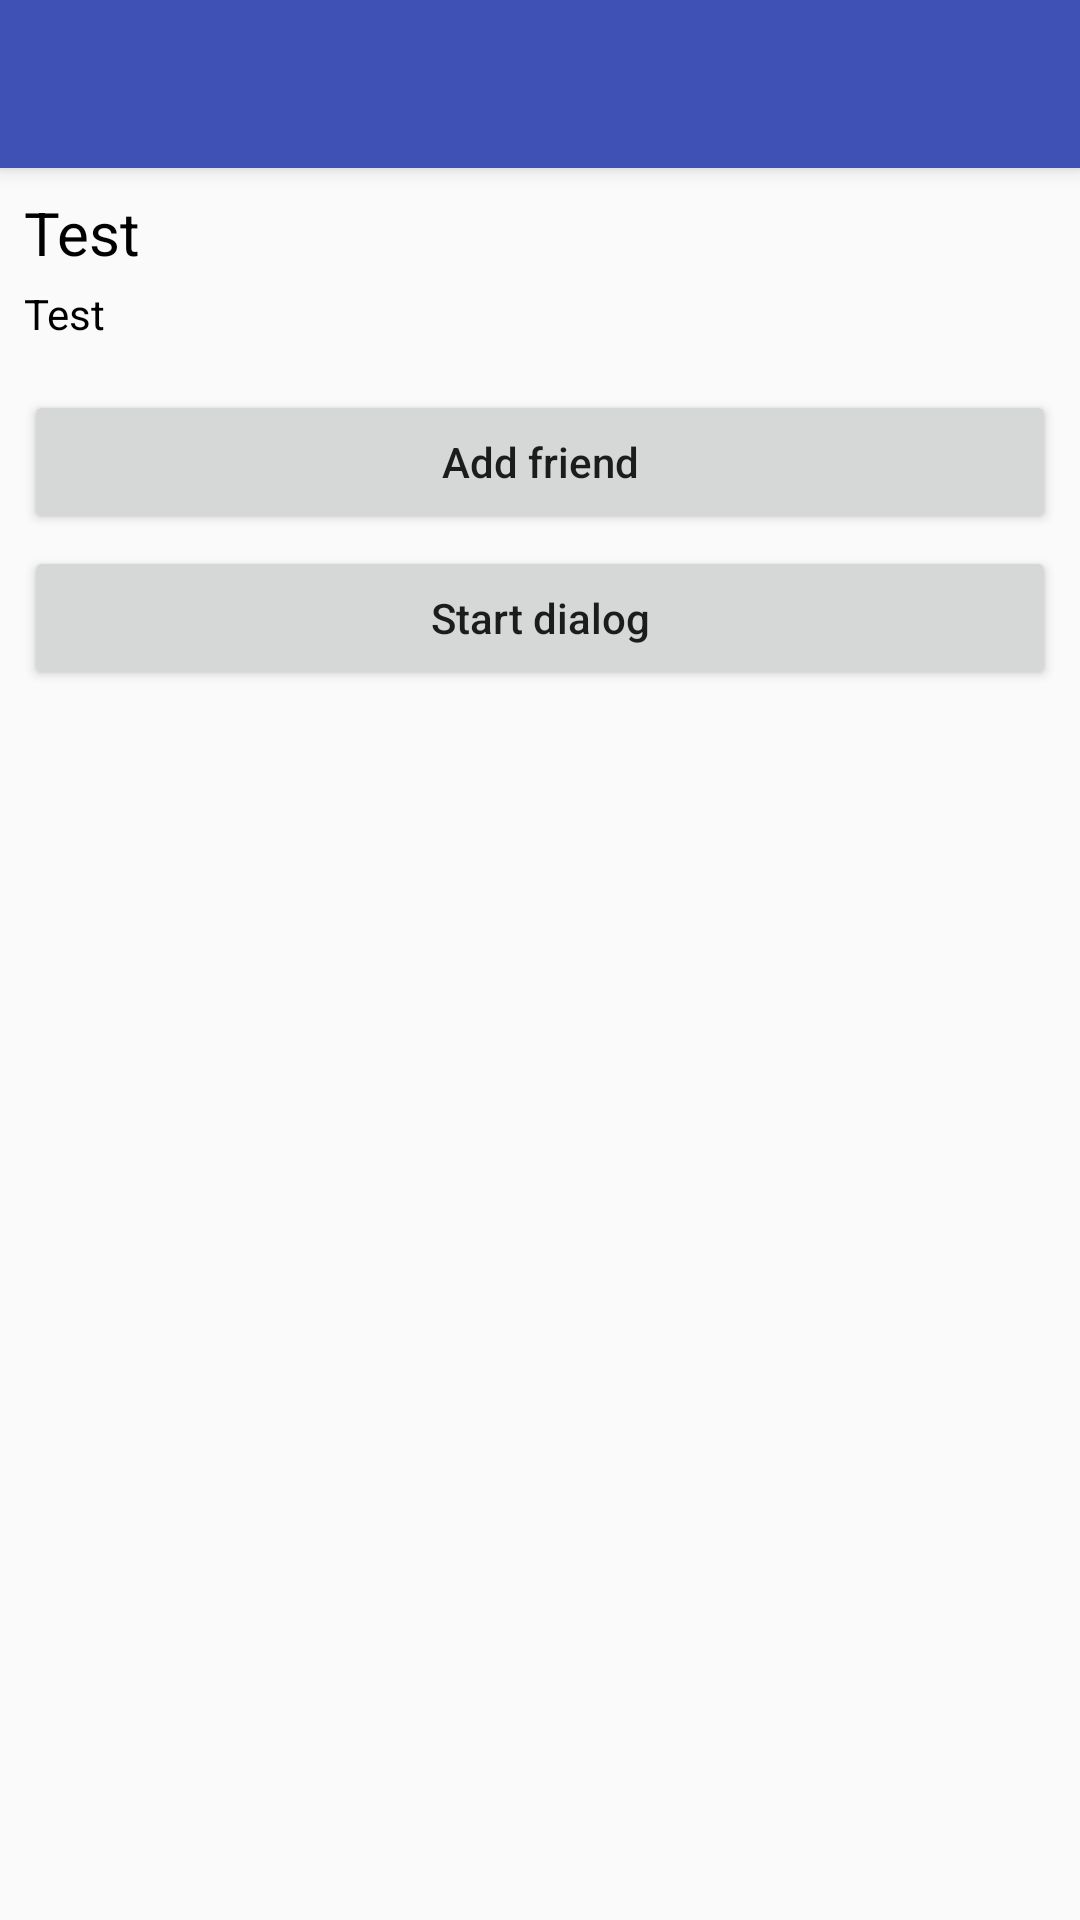

This screen was rendered from an Android layout file. Write that file and the resources it references.
<!-- AndroidManifest.xml: application theme AppTheme -->
<!-- res/layout/activity_about_user.xml -->
<?xml version="1.0" encoding="utf-8"?>
<android.support.constraint.ConstraintLayout
    xmlns:android="http://schemas.android.com/apk/res/android"
    xmlns:tools="http://schemas.android.com/tools"
    android:layout_width="match_parent"
    android:layout_height="match_parent"
    xmlns:app="http://schemas.android.com/apk/res-auto"
    tools:context=".ui.activity.AboutUserActivity">

    <android.support.v7.widget.Toolbar
        android:id="@+id/toolbar_act_about_user"
        android:layout_width="match_parent"
        android:layout_height="?android:actionBarSize"
        android:background="@color/colorPrimary"
        android:elevation="4dp"
        android:theme="@style/ThemeOverlay.AppCompat.ActionBar"
        app:layout_constraintEnd_toEndOf="parent"
        app:layout_constraintStart_toStartOf="parent"
        app:layout_constraintTop_toTopOf="parent"
        app:popupTheme="@style/ThemeOverlay.AppCompat.Light"/>

    <include
        android:id="@+id/include_about_user"
        layout="@layout/item_user"
        android:layout_width="0dp"
        android:layout_height="wrap_content"
        app:layout_constraintEnd_toEndOf="parent"
        app:layout_constraintStart_toStartOf="parent"
        app:layout_constraintTop_toBottomOf="@+id/toolbar_act_about_user"/>

    <Button
        android:id="@+id/button_add_friend_act_about_user"
        android:layout_width="0dp"
        android:layout_height="wrap_content"
        style="@style/marginTopPosition"
        android:text="@string/button_add_friend"
        android:textAllCaps="false"
        app:layout_constraintEnd_toEndOf="parent"
        app:layout_constraintStart_toStartOf="parent"
        app:layout_constraintTop_toBottomOf="@+id/include_about_user"/>

    <Button
        android:id="@+id/button_start_dialog_act_about_user"
        android:layout_width="0dp"
        android:layout_height="wrap_content"
        style="@style/marginBottomPosition"
        android:textAllCaps="false"
        android:text="@string/button_start_dialog"
        app:layout_constraintEnd_toEndOf="parent"
        app:layout_constraintStart_toStartOf="parent"
        app:layout_constraintTop_toBottomOf="@+id/button_add_friend_act_about_user"/>

</android.support.constraint.ConstraintLayout>
<!-- res/layout/item_user.xml (included above) -->
<?xml version="1.0" encoding="utf-8"?>
<android.support.constraint.ConstraintLayout
    xmlns:android="http://schemas.android.com/apk/res/android"
    xmlns:app="http://schemas.android.com/apk/res-auto"
    android:layout_width="match_parent"
    android:layout_height="80dp">

    <ImageView
        android:id="@+id/item_user_avatar_imageView"
        android:layout_width="wrap_content"
        android:layout_height="match_parent"
        app:layout_constraintBottom_toBottomOf="parent"
        app:layout_constraintDimensionRatio="h,1:1"
        app:layout_constraintStart_toStartOf="parent"
        app:layout_constraintTop_toTopOf="parent"
        app:srcCompat="@mipmap/ic_launcher_round"/>

    <TextView
        android:id="@+id/item_user_fullname_textView"
        style="@style/marginTopPosition"
        android:layout_width="wrap_content"
        android:layout_height="wrap_content"
        android:text="@string/test_textView"
        android:textAppearance="@style/TextTitle"
        app:layout_constraintEnd_toEndOf="parent"
        app:layout_constraintHorizontal_bias="0.0"
        app:layout_constraintStart_toEndOf="@+id/item_user_avatar_imageView"
        app:layout_constraintTop_toTopOf="parent"/>

    <TextView
        android:id="@+id/item_user_username_textView"
        style="@style/marginBottomPosition"
        android:layout_width="wrap_content"
        android:layout_height="wrap_content"
        android:text="@string/test_textView"
        android:textAppearance="@style/TextSubTitle"
        app:layout_constraintBottom_toBottomOf="parent"
        app:layout_constraintEnd_toEndOf="parent"
        app:layout_constraintHorizontal_bias="0.0"
        app:layout_constraintStart_toEndOf="@+id/item_user_avatar_imageView"
        app:layout_constraintTop_toBottomOf="@+id/item_user_fullname_textView"
        app:layout_constraintVertical_bias="0.0"/>
</android.support.constraint.ConstraintLayout>
<!-- resources referenced by this layout -->
<resources>
  <color name="colorPrimary">#3F51B5</color>
  <string name="button_add_friend">Add friend</string>
  <string name="button_start_dialog">Start dialog</string>
  <string name="test_textView">Test</string>
  <style name="TextSubTitle">
          <item name="android:color">@android:color/darker_gray</item>
          <item name="android:textSize">14sp</item>
      </style>
  <style name="TextTitle">
          <item name="android:color">@android:color/black</item>
          <item name="android:textSize">20sp</item>
      </style>
  <style name="marginBottomPosition">
          <item name="android:layout_marginTop">4dp</item>
          <item name="android:layout_marginLeft">8dp</item>
          <item name="android:layout_marginRight">8dp</item>
          <item name="android:layout_marginBottom">8dp</item>
      </style>
  <style name="marginTopPosition">
          <item name="android:layout_marginTop">8dp</item>
          <item name="android:layout_marginLeft">8dp</item>
          <item name="android:layout_marginRight">8dp</item>
          <item name="android:layout_marginBottom">4dp</item>
      </style>
  <style name="AppTheme" parent="Theme.AppCompat.Light.DarkActionBar">
          
          <item name="colorPrimary">@color/colorPrimary</item>
          <item name="colorPrimaryDark">@color/colorPrimaryDark</item>
          <item name="colorAccent">@color/colorAccent</item>
      </style>
  <color name="colorPrimaryDark">#303F9F</color>
  <color name="colorAccent">#FF4081</color>
</resources>
